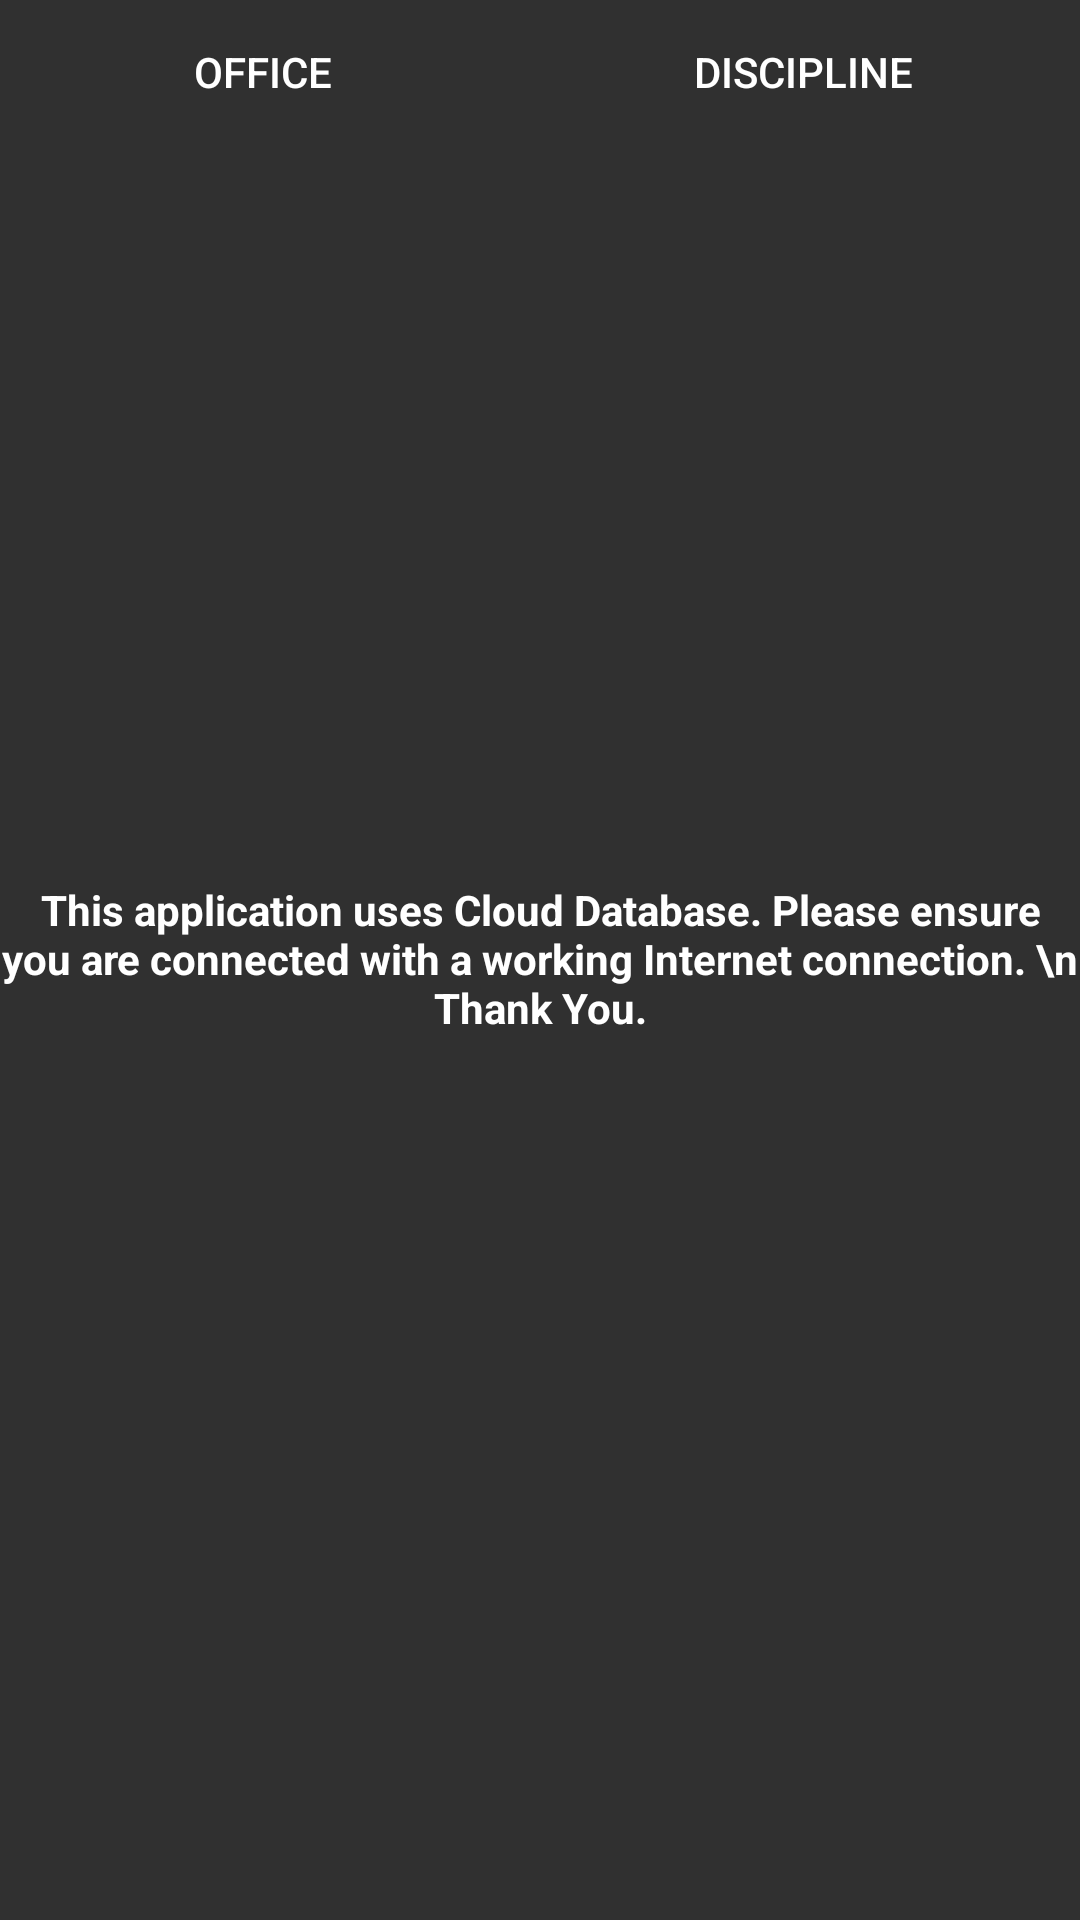

Here is an Android app screen rendered from its layout file. Give the layout XML and the strings, colors and styles it references.
<!-- AndroidManifest.xml: application theme Theme.AppCompat.NoActionBar -->
<!-- res/layout/activity_second_page.xml -->
<?xml version="1.0" encoding="utf-8"?>
<androidx.core.widget.NestedScrollView
    xmlns:android="http://schemas.android.com/apk/res/android"
    xmlns:app="http://schemas.android.com/apk/res-auto"
    xmlns:tools="http://schemas.android.com/tools"
    android:layout_width="match_parent"
    android:layout_height="match_parent"
    android:layout_gravity="center"
    android:gravity="center"
    android:orientation="vertical"
    android:fitsSystemWindows="true"
    tools:context=".SecondPage">

    <androidx.appcompat.widget.LinearLayoutCompat
        android:layout_width="match_parent"
        android:layout_height="match_parent"
        android:orientation="vertical">

        <androidx.appcompat.widget.LinearLayoutCompat
            android:layout_width="match_parent"
            android:layout_height="wrap_content"
            android:drawable="@android:color/secondary_text_light"
            android:orientation="horizontal">

            <Button
                android:id="@+id/Office"
                style="@style/Widget.AppCompat.Button.Borderless"
                android:layout_width="wrap_content"
                android:layout_height="match_parent"
                android:layout_marginLeft="5dp"
                android:layout_marginRight="5dp"
                android:layout_weight="1"
                android:text="Office"
                android:textColor="@android:color/background_light" />

            <Button
                android:id="@+id/Discipline"
                style="@style/Widget.AppCompat.Button.Borderless"
                android:layout_width="wrap_content"
                android:layout_height="match_parent"
                android:layout_marginLeft="5dp"
                android:layout_marginRight="5dp"
                android:layout_weight="1"
                android:text="Discipline"
                android:textColor="@android:color/background_light" />


        </androidx.appcompat.widget.LinearLayoutCompat>


        <LinearLayout
            android:layout_width="match_parent"
            android:layout_height="wrap_content">

            <Button
                android:id="@+id/button4"
                android:layout_width="match_parent"
                android:layout_height="5px"
                android:layout_weight="0"
                android:drawable="@color/cardview_light_background"
                android:text="Button" />
        </LinearLayout>

        <LinearLayout
            android:layout_width="match_parent"
            android:layout_height="match_parent"
            android:layout_gravity="center"
            android:layout_weight="1"
            android:gravity="center"
            android:orientation="vertical">

            <TextView
                android:id="@+id/textView3"
                android:layout_width="match_parent"
                android:layout_height="540dp"
                android:layout_gravity="center"
                android:layout_weight="0"
                android:gravity="center"
                android:text="This application uses Cloud Database. Please ensure you are connected with a working Internet connection. \n Thank You."
                android:textColor="#FFFFFF"
                android:textStyle="bold" />

        </LinearLayout>


    </androidx.appcompat.widget.LinearLayoutCompat>


</androidx.core.widget.NestedScrollView>
<!-- resources referenced by this layout -->
<resources>

</resources>
